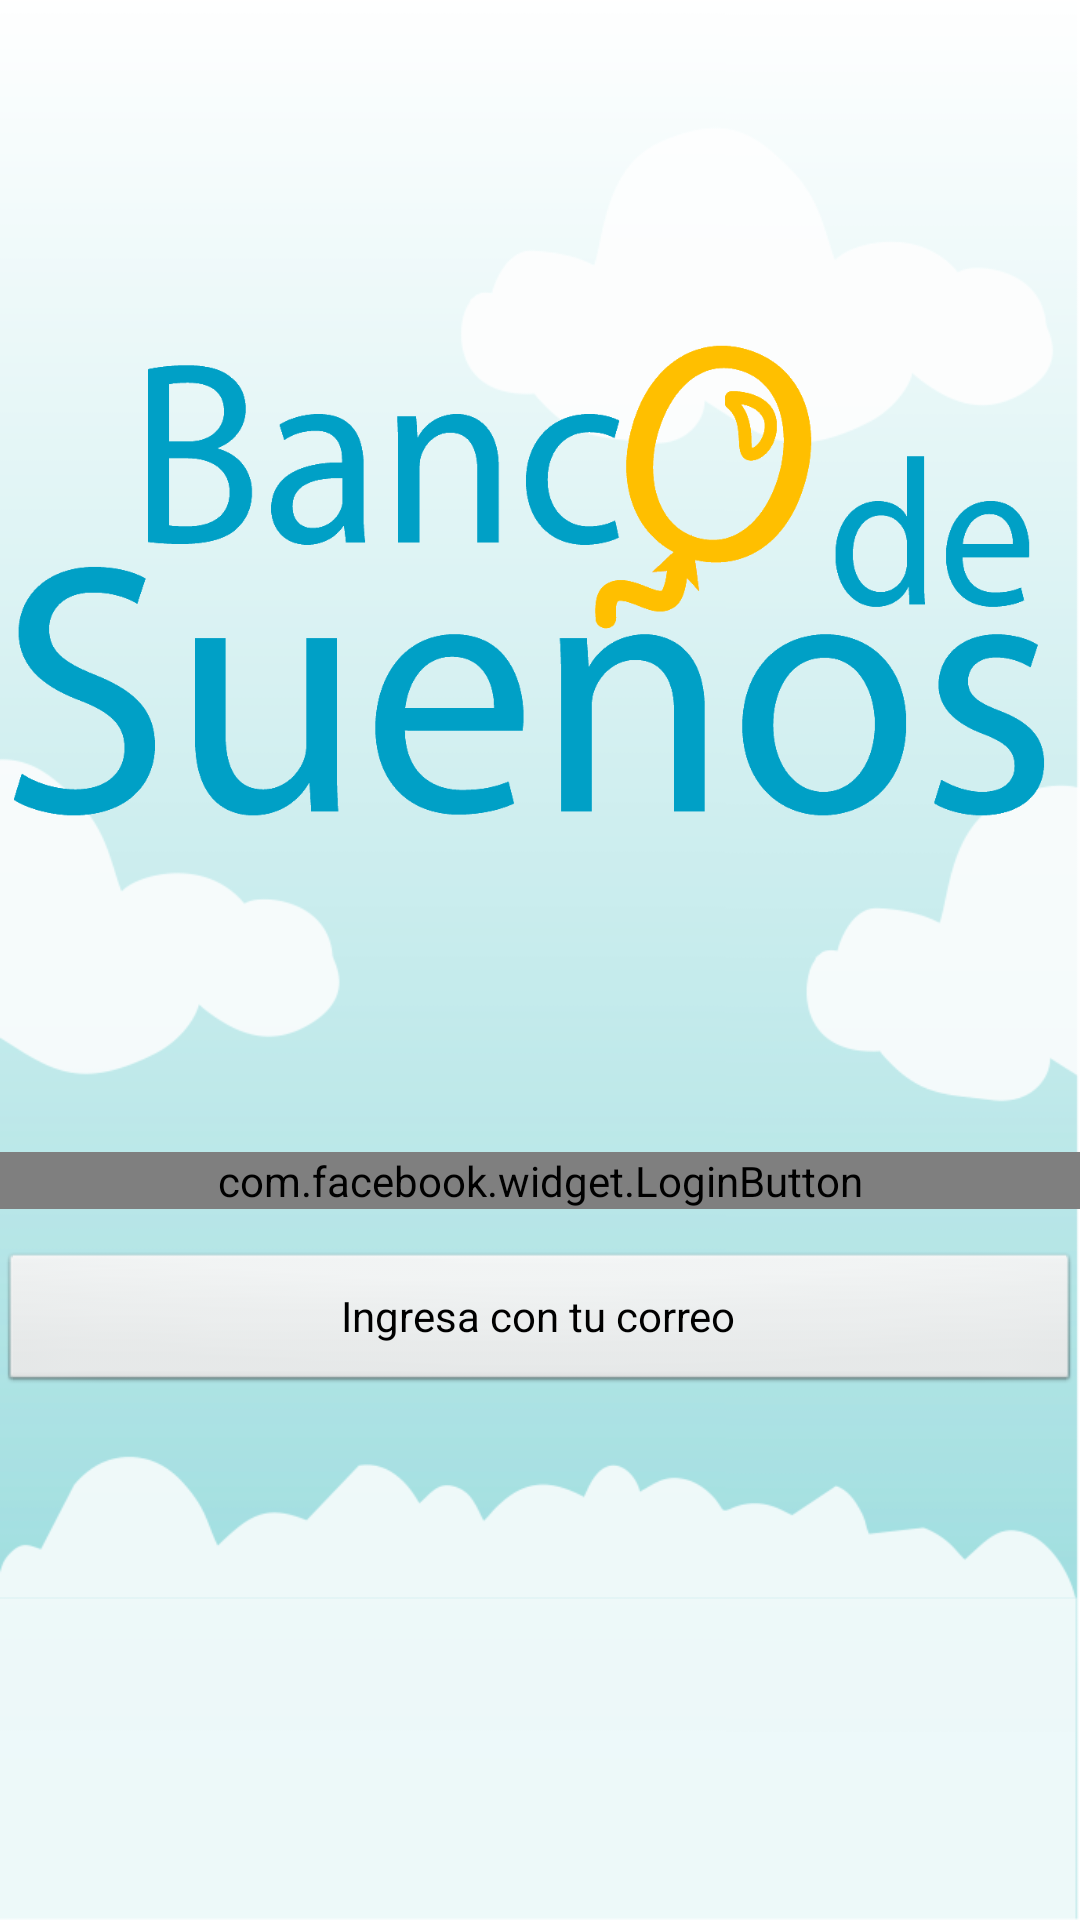

The Android layout XML behind this screen, and the referenced resources:
<!-- AndroidManifest.xml: application theme AppTheme -->
<!-- res/layout/activity_start.xml -->
<RelativeLayout xmlns:android="http://schemas.android.com/apk/res/android"
    xmlns:facebook="http://schemas.android.com/apk/res-auto"
    android:layout_width="match_parent"
    android:layout_height="match_parent"
    android:background="@drawable/bg2"
    android:tileMode="repeat"
    android:paddingBottom="@dimen/activity_vertical_margin"
    android:paddingLeft="@dimen/activity_horizontal_margin"
    android:paddingRight="@dimen/activity_horizontal_margin"
    android:paddingTop="@dimen/activity_vertical_margin" >

    <ImageView
        android:id="@+id/start_logo"
        android:layout_width="wrap_content"
        android:layout_height="wrap_content"
        android:layout_alignParentTop="true"
        android:layout_centerHorizontal="true"
        android:layout_marginTop="63dp"
        android:src="@drawable/logo_bds" />

    <com.facebook.widget.LoginButton
        android:id="@+id/start_facebook"
        android:layout_width="wrap_content"
        android:layout_height="wrap_content"
        android:layout_alignLeft="@+id/start_logo"
        android:layout_alignRight="@+id/start_logo"
        android:layout_below="@+id/start_logo"
        android:layout_marginTop="55dp"
        android:src="@drawable/loginface"
        facebook:confirm_logout="false"
        facebook:fetch_user_info="true" />

    <Button
        android:id="@+id/start_correo"
        android:layout_width="wrap_content"
        android:layout_height="wrap_content"
        android:layout_alignLeft="@+id/start_facebook"
        android:layout_alignRight="@+id/start_facebook"
        android:layout_below="@+id/start_facebook"
        android:layout_marginTop="14dp"
        android:text="@string/boton_login" />

</RelativeLayout>
<!-- resources referenced by this layout -->
<resources>
  <!-- drawable bg2: png bitmap (drawable-xxhdpi, 46728 bytes) -->
  <!-- drawable loginface: png bitmap (drawable-xxhdpi, 44342 bytes) -->
  <!-- drawable logo_bds: png bitmap (drawable-mdpi, 13294 bytes) -->
  <string name="boton_login">Ingresa con tu correo</string>
  <style name="AppTheme" parent="AppBaseTheme">
          <item name="android:actionBarStyle">@style/ActionBar</item>
      </style>
  <style name="AppBaseTheme" parent="android:Theme.Light">
          
      </style>
  <style name="ActionBar" parent="@android:style/Widget.Holo.Light.ActionBar.Solid.Inverse">
          <item name="android:background">@color/grey_selected</item>
          <item name="android:backgroundStacked">@color/principal_blue</item>
          <item name="android:backgroundSplit">@color/principal_orange</item>
      </style>
  <color name="grey_selected">#BCBCBC</color>
  <color name="principal_blue">#00AFEF</color>
  <color name="principal_orange">#F8B947</color>
</resources>
